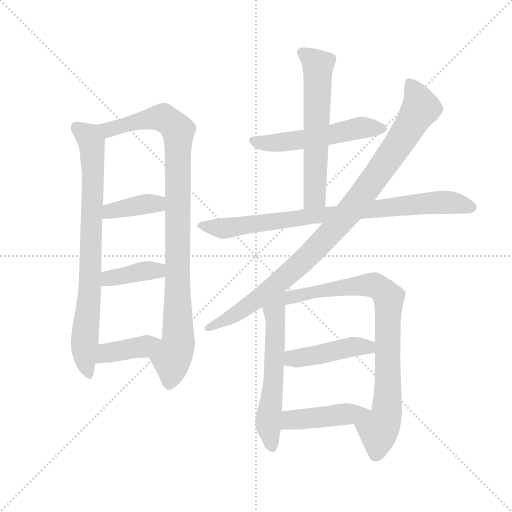
t = 0.00 s
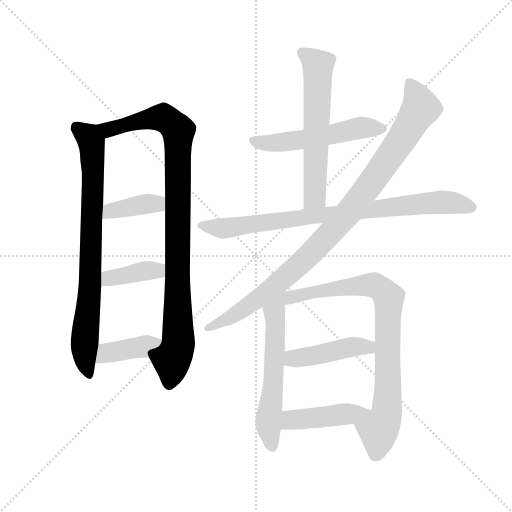
t = 2.00 s
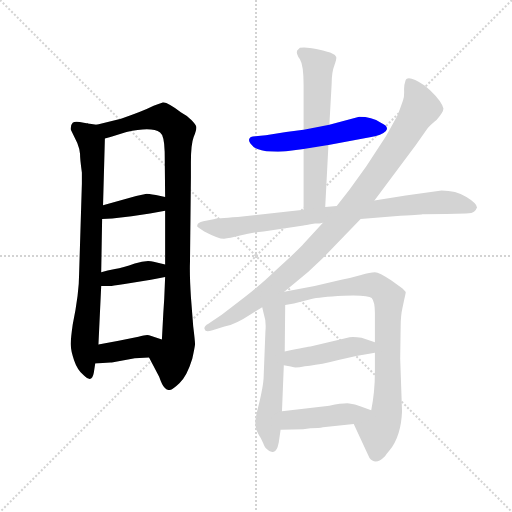
t = 4.00 s
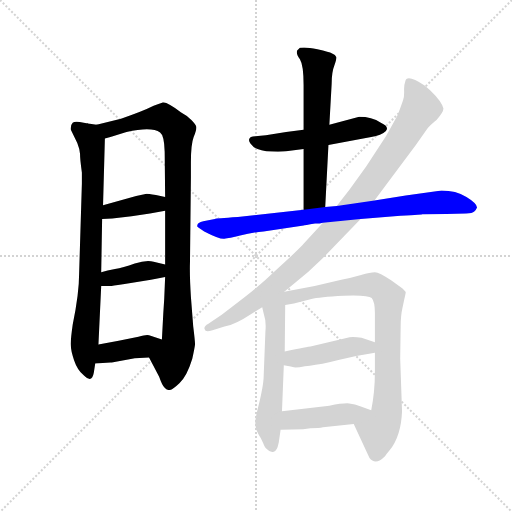
t = 6.00 s
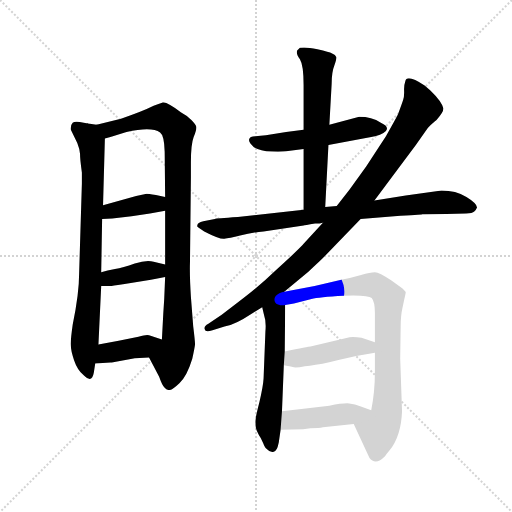
t = 8.00 s
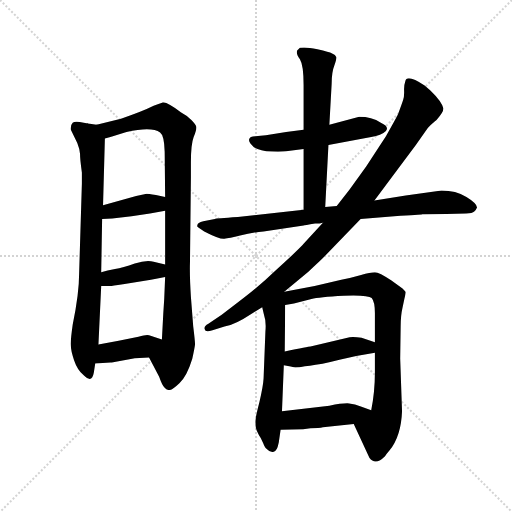
t = 10.00 s

The animated SVG that drew these frames (rendered in a browser with its animation timeline set to each time). Animation: 13 CSS @keyframes rules; one cycle of 10.00 s.

<svg version="1.1" viewBox="0 0 1024 1024" xmlns="http://www.w3.org/2000/svg">
  <g stroke="lightgray" stroke-dasharray="1,1" stroke-width="1" transform="scale(4, 4)">
    <line x1="0" y1="0" x2="256" y2="256"></line>
    <line x1="256" y1="0" x2="0" y2="256"></line>
    <line x1="128" y1="0" x2="128" y2="256"></line>
    <line x1="0" y1="128" x2="256" y2="128"></line>
  </g>
  <g transform="scale(0.92, -0.92) translate(60, -850)">
    <style type="text/css">
      
        @keyframes keyframes0 {
          from {
            stroke: blue;
            stroke-dashoffset: 808;
            stroke-width: 128;
          }
          72% {
            animation-timing-function: step-end;
            stroke: blue;
            stroke-dashoffset: 0;
            stroke-width: 128;
          }
          to {
            stroke: black;
            stroke-width: 1024;
          }
        }
        #make-me-a-hanzi-animation-0 {
          animation: keyframes0 0.9075520833333334s both;
          animation-delay: 0s;
          animation-timing-function: linear;
        }
      
        @keyframes keyframes1 {
          from {
            stroke: blue;
            stroke-dashoffset: 994;
            stroke-width: 128;
          }
          76% {
            animation-timing-function: step-end;
            stroke: blue;
            stroke-dashoffset: 0;
            stroke-width: 128;
          }
          to {
            stroke: black;
            stroke-width: 1024;
          }
        }
        #make-me-a-hanzi-animation-1 {
          animation: keyframes1 1.0589192708333333s both;
          animation-delay: 0.9075520833333334s;
          animation-timing-function: linear;
        }
      
        @keyframes keyframes2 {
          from {
            stroke: blue;
            stroke-dashoffset: 387;
            stroke-width: 128;
          }
          56% {
            animation-timing-function: step-end;
            stroke: blue;
            stroke-dashoffset: 0;
            stroke-width: 128;
          }
          to {
            stroke: black;
            stroke-width: 1024;
          }
        }
        #make-me-a-hanzi-animation-2 {
          animation: keyframes2 0.56494140625s both;
          animation-delay: 1.9664713541666665s;
          animation-timing-function: linear;
        }
      
        @keyframes keyframes3 {
          from {
            stroke: blue;
            stroke-dashoffset: 388;
            stroke-width: 128;
          }
          56% {
            animation-timing-function: step-end;
            stroke: blue;
            stroke-dashoffset: 0;
            stroke-width: 128;
          }
          to {
            stroke: black;
            stroke-width: 1024;
          }
        }
        #make-me-a-hanzi-animation-3 {
          animation: keyframes3 0.5657552083333334s both;
          animation-delay: 2.5314127604166665s;
          animation-timing-function: linear;
        }
      
        @keyframes keyframes4 {
          from {
            stroke: blue;
            stroke-dashoffset: 398;
            stroke-width: 128;
          }
          56% {
            animation-timing-function: step-end;
            stroke: blue;
            stroke-dashoffset: 0;
            stroke-width: 128;
          }
          to {
            stroke: black;
            stroke-width: 1024;
          }
        }
        #make-me-a-hanzi-animation-4 {
          animation: keyframes4 0.5738932291666666s both;
          animation-delay: 3.09716796875s;
          animation-timing-function: linear;
        }
      
        @keyframes keyframes5 {
          from {
            stroke: blue;
            stroke-dashoffset: 542;
            stroke-width: 128;
          }
          64% {
            animation-timing-function: step-end;
            stroke: blue;
            stroke-dashoffset: 0;
            stroke-width: 128;
          }
          to {
            stroke: black;
            stroke-width: 1024;
          }
        }
        #make-me-a-hanzi-animation-5 {
          animation: keyframes5 0.6910807291666666s both;
          animation-delay: 3.6710611979166665s;
          animation-timing-function: linear;
        }
      
        @keyframes keyframes6 {
          from {
            stroke: blue;
            stroke-dashoffset: 614;
            stroke-width: 128;
          }
          67% {
            animation-timing-function: step-end;
            stroke: blue;
            stroke-dashoffset: 0;
            stroke-width: 128;
          }
          to {
            stroke: black;
            stroke-width: 1024;
          }
        }
        #make-me-a-hanzi-animation-6 {
          animation: keyframes6 0.7496744791666666s both;
          animation-delay: 4.362141927083333s;
          animation-timing-function: linear;
        }
      
        @keyframes keyframes7 {
          from {
            stroke: blue;
            stroke-dashoffset: 851;
            stroke-width: 128;
          }
          73% {
            animation-timing-function: step-end;
            stroke: blue;
            stroke-dashoffset: 0;
            stroke-width: 128;
          }
          to {
            stroke: black;
            stroke-width: 1024;
          }
        }
        #make-me-a-hanzi-animation-7 {
          animation: keyframes7 0.9425455729166666s both;
          animation-delay: 5.11181640625s;
          animation-timing-function: linear;
        }
      
        @keyframes keyframes8 {
          from {
            stroke: blue;
            stroke-dashoffset: 989;
            stroke-width: 128;
          }
          76% {
            animation-timing-function: step-end;
            stroke: blue;
            stroke-dashoffset: 0;
            stroke-width: 128;
          }
          to {
            stroke: black;
            stroke-width: 1024;
          }
        }
        #make-me-a-hanzi-animation-8 {
          animation: keyframes8 1.0548502604166667s both;
          animation-delay: 6.054361979166667s;
          animation-timing-function: linear;
        }
      
        @keyframes keyframes9 {
          from {
            stroke: blue;
            stroke-dashoffset: 592;
            stroke-width: 128;
          }
          66% {
            animation-timing-function: step-end;
            stroke: blue;
            stroke-dashoffset: 0;
            stroke-width: 128;
          }
          to {
            stroke: black;
            stroke-width: 1024;
          }
        }
        #make-me-a-hanzi-animation-9 {
          animation: keyframes9 0.7317708333333334s both;
          animation-delay: 7.109212239583334s;
          animation-timing-function: linear;
        }
      
        @keyframes keyframes10 {
          from {
            stroke: blue;
            stroke-dashoffset: 837;
            stroke-width: 128;
          }
          73% {
            animation-timing-function: step-end;
            stroke: blue;
            stroke-dashoffset: 0;
            stroke-width: 128;
          }
          to {
            stroke: black;
            stroke-width: 1024;
          }
        }
        #make-me-a-hanzi-animation-10 {
          animation: keyframes10 0.93115234375s both;
          animation-delay: 7.840983072916667s;
          animation-timing-function: linear;
        }
      
        @keyframes keyframes11 {
          from {
            stroke: blue;
            stroke-dashoffset: 444;
            stroke-width: 128;
          }
          59% {
            animation-timing-function: step-end;
            stroke: blue;
            stroke-dashoffset: 0;
            stroke-width: 128;
          }
          to {
            stroke: black;
            stroke-width: 1024;
          }
        }
        #make-me-a-hanzi-animation-11 {
          animation: keyframes11 0.611328125s both;
          animation-delay: 8.772135416666668s;
          animation-timing-function: linear;
        }
      
        @keyframes keyframes12 {
          from {
            stroke: blue;
            stroke-dashoffset: 447;
            stroke-width: 128;
          }
          59% {
            animation-timing-function: step-end;
            stroke: blue;
            stroke-dashoffset: 0;
            stroke-width: 128;
          }
          to {
            stroke: black;
            stroke-width: 1024;
          }
        }
        #make-me-a-hanzi-animation-12 {
          animation: keyframes12 0.61376953125s both;
          animation-delay: 9.383463541666668s;
          animation-timing-function: linear;
        }
      
    </style>
    
      <path d="M 122 583 Q 103 588 98 583 Q 93 578 94 568 L 108 539 Q 113 527 114 515 Q 114 503 118 475 L 118 451 L 112 255 Q 112 212 98 144 Q 93 109 94 99 Q 94 88 101 67 Q 108 46 122 34 Q 140 16 144 40 L 147 60 L 154 101 L 160 228 L 160 258 L 162 374 L 164 404 L 168 549 C 169 577 169 577 150 579 L 135 581 L 133 581 L 131 582 L 128 582 L 122 583 Z" fill="lightgray"></path>
    
      <path d="M 264 73 L 286 31 Q 293 11 298 7 Q 302 2 308 2 Q 314 2 330 17 Q 346 31 358 70 Q 363 93 364 101 Q 364 109 360 141 L 355 205 Q 352 251 353 280 L 355 464 L 355 497 Q 355 536 361 552 Q 367 567 367 573 Q 367 578 356 589 Q 345 600 333 606 Q 303 629 294 627 Q 285 624 274 620 Q 248 607 203 592 L 150 579 C 121 572 139 541 168 549 L 180 552 L 215 563 Q 270 575 288 562 Q 297 556 298 520 L 299 422 L 299 392 L 299 275 L 299 248 L 297 200 L 295 169 L 292 112 C 290 82 250 100 264 73 Z" fill="lightgray"></path>
    
      <path d="M 162 374 L 184 375 L 226 380 L 266 386 L 299 392 C 329 397 328 416 299 422 L 279 426 Q 261 429 259 429 L 236 424 L 164 404 C 135 396 132 373 162 374 Z" fill="lightgray"></path>
    
      <path d="M 160 228 L 180 228 Q 183 228 221 234 L 268 242 Q 281 244 299 248 C 328 254 328 268 299 275 L 274 281 Q 259 286 233 277 Q 207 268 190 265 Q 173 262 160 258 C 131 250 130 228 160 228 Z" fill="lightgray"></path>
    
      <path d="M 147 60 L 180 62 L 183 62 L 233 71 L 264 73 C 294 75 321 103 292 112 L 264 121 Q 259 123 241 118 L 198 109 L 154 101 C 124 96 117 58 147 60 Z" fill="lightgray"></path>
    
      <path d="M 654 535 L 747 552 Q 769 555 779 565 L 781 569 Q 783 576 768 583 Q 748 596 721 596 L 656 579 L 600 568 L 562 563 L 518 556 L 495 554 Q 483 554 481.5 547 Q 480 540 492 530 Q 506 521 530 520.5 Q 554 520 562 521 L 600 526 L 654 535 Z" fill="lightgray"></path>
    
      <path d="M 647 400 L 654 535 L 656 579 L 661 668 Q 661 693 667 708 Q 672 722 671 726 Q 670 730 661 734 Q 657 737 630 743 Q 603 749 592 746 L 586 740 Q 583 733 592 721 Q 600 708 600 665 L 600 568 L 600 526 L 600 394 C 600 364 645 370 647 400 Z" fill="lightgray"></path>
    
      <path d="M 625 364 Q 636 364 642 366 L 724 374 L 797 380 Q 855 383 858 384 L 910 385 L 953 386 Q 967 386 971 390 Q 975 394 977 399 Q 977 408 954 422 Q 931 436 900 436 L 822 425 L 754 414 L 672 402 L 647 400 L 600 394 L 457 378 Q 409 375 407 374 L 382 369 Q 369 366 369 360 Q 367 358 372 355 L 384 347 Q 417 330 427.5 331 Q 438 332 462 338 Q 486 344 513 347 L 600 360 Q 601 360 625 364 Z" fill="lightgray"></path>
    
      <path d="M 642 366 L 601 321 Q 592 310 539 262 Q 508 232 468 201 L 422 166 L 393 146 Q 382 140 385 134 Q 386 127 402 132 L 428 140 Q 451 144 487 168 L 510 182 L 558 216 L 611 260 Q 635 282 642 289 L 724 374 L 754 414 L 844 535 L 870 572 Q 883 585 889 589 Q 904 606 904 614 Q 901 629 875 654 L 863 664 Q 824 690 821 673 Q 818 665 818.5 653 Q 819 641 816.5 633 Q 814 625 805 601 Q 799 589 779 554 L 736 488 L 700 438 L 672 402 L 642 366 Z" fill="lightgray"></path>
    
      <path d="M 510 182 L 514 165 Q 519 151 517 130 L 513 27 Q 512 10 504 -24 Q 495 -58 495 -68 Q 495 -78 498 -86 L 503 -96 Q 507 -101 512 -113 Q 516 -124 520 -126 Q 527 -134 535 -132 Q 542 -132 546 -112 L 550 -84 L 553 -44 L 557 56 L 559 86 L 560 187 C 560 228 491 262 510 182 Z" fill="lightgray"></path>
    
      <path d="M 709 -72 L 743 -145 Q 756 -163 777 -142 Q 780 -137 787 -129 Q 812 -98 814 -44 L 810 70 L 811 140 Q 811 164 815 181 L 819 200 Q 822 212 822 215 Q 821 217 815 223 L 791 240 Q 764 258 755 258 Q 745 258 725 252 Q 705 246 682 242 L 624 228 L 558 216 C 528 211 530 182 560 187 L 579 190 L 617 200 Q 633 204 687 207 Q 740 209 748 202 Q 755 194 755 169 L 755 106 L 755 83 L 755 40 Q 755 -2 747 -42 C 742 -72 696 -45 709 -72 Z" fill="lightgray"></path>
    
      <path d="M 557 56 L 572 53 Q 580 49 603 54 Q 622 55 658 63 L 678 68 Q 716 77 755 83 C 785 88 783 96 755 106 L 726 116 Q 710 118 700 117 L 615 97 Q 611 97 559 86 C 530 80 528 62 557 56 Z" fill="lightgray"></path>
    
      <path d="M 550 -84 L 599 -83 L 615 -81 Q 634 -81 642 -79 L 709 -72 C 739 -69 775 -53 747 -42 L 726 -34 Q 711 -28 699 -27 Q 686 -26 656 -32 L 553 -44 C 523 -47 520 -85 550 -84 Z" fill="lightgray"></path>
    
    
      <clipPath id="make-me-a-hanzi-clip-0">
        <path d="M 122 583 Q 103 588 98 583 Q 93 578 94 568 L 108 539 Q 113 527 114 515 Q 114 503 118 475 L 118 451 L 112 255 Q 112 212 98 144 Q 93 109 94 99 Q 94 88 101 67 Q 108 46 122 34 Q 140 16 144 40 L 147 60 L 154 101 L 160 228 L 160 258 L 162 374 L 164 404 L 168 549 C 169 577 169 577 150 579 L 135 581 L 133 581 L 131 582 L 128 582 L 122 583 Z"></path>
      </clipPath>
      <path clip-path="url(#make-me-a-hanzi-clip-0)" d="M 106 573 L 133 553 L 140 525 L 137 266 L 123 92 L 133 37" fill="none" id="make-me-a-hanzi-animation-0" stroke-dasharray="680 1360" stroke-linecap="round"></path>
    
      <clipPath id="make-me-a-hanzi-clip-1">
        <path d="M 264 73 L 286 31 Q 293 11 298 7 Q 302 2 308 2 Q 314 2 330 17 Q 346 31 358 70 Q 363 93 364 101 Q 364 109 360 141 L 355 205 Q 352 251 353 280 L 355 464 L 355 497 Q 355 536 361 552 Q 367 567 367 573 Q 367 578 356 589 Q 345 600 333 606 Q 303 629 294 627 Q 285 624 274 620 Q 248 607 203 592 L 150 579 C 121 572 139 541 168 549 L 180 552 L 215 563 Q 270 575 288 562 Q 297 556 298 520 L 299 422 L 299 392 L 299 275 L 299 248 L 297 200 L 295 169 L 292 112 C 290 82 250 100 264 73 Z"></path>
      </clipPath>
      <path clip-path="url(#make-me-a-hanzi-clip-1)" d="M 158 577 L 181 569 L 289 594 L 307 588 L 328 566 L 328 113 L 313 69 L 307 15" fill="none" id="make-me-a-hanzi-animation-1" stroke-dasharray="866 1732" stroke-linecap="round"></path>
    
      <clipPath id="make-me-a-hanzi-clip-2">
        <path d="M 162 374 L 184 375 L 226 380 L 266 386 L 299 392 C 329 397 328 416 299 422 L 279 426 Q 261 429 259 429 L 236 424 L 164 404 C 135 396 132 373 162 374 Z"></path>
      </clipPath>
      <path clip-path="url(#make-me-a-hanzi-clip-2)" d="M 167 381 L 189 393 L 279 407 L 292 415" fill="none" id="make-me-a-hanzi-animation-2" stroke-dasharray="259 518" stroke-linecap="round"></path>
    
      <clipPath id="make-me-a-hanzi-clip-3">
        <path d="M 160 228 L 180 228 Q 183 228 221 234 L 268 242 Q 281 244 299 248 C 328 254 328 268 299 275 L 274 281 Q 259 286 233 277 Q 207 268 190 265 Q 173 262 160 258 C 131 250 130 228 160 228 Z"></path>
      </clipPath>
      <path clip-path="url(#make-me-a-hanzi-clip-3)" d="M 165 236 L 181 246 L 282 262 L 291 268" fill="none" id="make-me-a-hanzi-animation-3" stroke-dasharray="260 520" stroke-linecap="round"></path>
    
      <clipPath id="make-me-a-hanzi-clip-4">
        <path d="M 147 60 L 180 62 L 183 62 L 233 71 L 264 73 C 294 75 321 103 292 112 L 264 121 Q 259 123 241 118 L 198 109 L 154 101 C 124 96 117 58 147 60 Z"></path>
      </clipPath>
      <path clip-path="url(#make-me-a-hanzi-clip-4)" d="M 152 66 L 173 83 L 251 96 L 284 111" fill="none" id="make-me-a-hanzi-animation-4" stroke-dasharray="270 540" stroke-linecap="round"></path>
    
      <clipPath id="make-me-a-hanzi-clip-5">
        <path d="M 654 535 L 747 552 Q 769 555 779 565 L 781 569 Q 783 576 768 583 Q 748 596 721 596 L 656 579 L 600 568 L 562 563 L 518 556 L 495 554 Q 483 554 481.5 547 Q 480 540 492 530 Q 506 521 530 520.5 Q 554 520 562 521 L 600 526 L 654 535 Z"></path>
      </clipPath>
      <path clip-path="url(#make-me-a-hanzi-clip-5)" d="M 491 545 L 524 538 L 549 540 L 726 573 L 773 570" fill="none" id="make-me-a-hanzi-animation-5" stroke-dasharray="414 828" stroke-linecap="round"></path>
    
      <clipPath id="make-me-a-hanzi-clip-6">
        <path d="M 647 400 L 654 535 L 656 579 L 661 668 Q 661 693 667 708 Q 672 722 671 726 Q 670 730 661 734 Q 657 737 630 743 Q 603 749 592 746 L 586 740 Q 583 733 592 721 Q 600 708 600 665 L 600 568 L 600 526 L 600 394 C 600 364 645 370 647 400 Z"></path>
      </clipPath>
      <path clip-path="url(#make-me-a-hanzi-clip-6)" d="M 596 736 L 631 708 L 624 421 L 607 401" fill="none" id="make-me-a-hanzi-animation-6" stroke-dasharray="486 972" stroke-linecap="round"></path>
    
      <clipPath id="make-me-a-hanzi-clip-7">
        <path d="M 625 364 Q 636 364 642 366 L 724 374 L 797 380 Q 855 383 858 384 L 910 385 L 953 386 Q 967 386 971 390 Q 975 394 977 399 Q 977 408 954 422 Q 931 436 900 436 L 822 425 L 754 414 L 672 402 L 647 400 L 600 394 L 457 378 Q 409 375 407 374 L 382 369 Q 369 366 369 360 Q 367 358 372 355 L 384 347 Q 417 330 427.5 331 Q 438 332 462 338 Q 486 344 513 347 L 600 360 Q 601 360 625 364 Z"></path>
      </clipPath>
      <path clip-path="url(#make-me-a-hanzi-clip-7)" d="M 377 362 L 437 354 L 625 382 L 896 411 L 967 399" fill="none" id="make-me-a-hanzi-animation-7" stroke-dasharray="723 1446" stroke-linecap="round"></path>
    
      <clipPath id="make-me-a-hanzi-clip-8">
        <path d="M 642 366 L 601 321 Q 592 310 539 262 Q 508 232 468 201 L 422 166 L 393 146 Q 382 140 385 134 Q 386 127 402 132 L 428 140 Q 451 144 487 168 L 510 182 L 558 216 L 611 260 Q 635 282 642 289 L 724 374 L 754 414 L 844 535 L 870 572 Q 883 585 889 589 Q 904 606 904 614 Q 901 629 875 654 L 863 664 Q 824 690 821 673 Q 818 665 818.5 653 Q 819 641 816.5 633 Q 814 625 805 601 Q 799 589 779 554 L 736 488 L 700 438 L 672 402 L 642 366 Z"></path>
      </clipPath>
      <path clip-path="url(#make-me-a-hanzi-clip-8)" d="M 832 669 L 855 615 L 780 498 L 705 396 L 602 284 L 559 247 L 471 179 L 392 138" fill="none" id="make-me-a-hanzi-animation-8" stroke-dasharray="861 1722" stroke-linecap="round"></path>
    
      <clipPath id="make-me-a-hanzi-clip-9">
        <path d="M 510 182 L 514 165 Q 519 151 517 130 L 513 27 Q 512 10 504 -24 Q 495 -58 495 -68 Q 495 -78 498 -86 L 503 -96 Q 507 -101 512 -113 Q 516 -124 520 -126 Q 527 -134 535 -132 Q 542 -132 546 -112 L 550 -84 L 553 -44 L 557 56 L 559 86 L 560 187 C 560 228 491 262 510 182 Z"></path>
      </clipPath>
      <path clip-path="url(#make-me-a-hanzi-clip-9)" d="M 554 208 L 536 172 L 534 20 L 523 -66 L 532 -122" fill="none" id="make-me-a-hanzi-animation-9" stroke-dasharray="464 928" stroke-linecap="round"></path>
    
      <clipPath id="make-me-a-hanzi-clip-10">
        <path d="M 709 -72 L 743 -145 Q 756 -163 777 -142 Q 780 -137 787 -129 Q 812 -98 814 -44 L 810 70 L 811 140 Q 811 164 815 181 L 819 200 Q 822 212 822 215 Q 821 217 815 223 L 791 240 Q 764 258 755 258 Q 745 258 725 252 Q 705 246 682 242 L 624 228 L 558 216 C 528 211 530 182 560 187 L 579 190 L 617 200 Q 633 204 687 207 Q 740 209 748 202 Q 755 194 755 169 L 755 106 L 755 83 L 755 40 Q 755 -2 747 -42 C 742 -72 696 -45 709 -72 Z"></path>
      </clipPath>
      <path clip-path="url(#make-me-a-hanzi-clip-10)" d="M 564 195 L 574 204 L 634 218 L 740 231 L 768 222 L 785 202 L 781 -41 L 776 -64 L 763 -85 L 757 -137" fill="none" id="make-me-a-hanzi-animation-10" stroke-dasharray="709 1418" stroke-linecap="round"></path>
    
      <clipPath id="make-me-a-hanzi-clip-11">
        <path d="M 557 56 L 572 53 Q 580 49 603 54 Q 622 55 658 63 L 678 68 Q 716 77 755 83 C 785 88 783 96 755 106 L 726 116 Q 710 118 700 117 L 615 97 Q 611 97 559 86 C 530 80 528 62 557 56 Z"></path>
      </clipPath>
      <path clip-path="url(#make-me-a-hanzi-clip-11)" d="M 566 63 L 578 72 L 706 96 L 740 96 L 746 89" fill="none" id="make-me-a-hanzi-animation-11" stroke-dasharray="316 632" stroke-linecap="round"></path>
    
      <clipPath id="make-me-a-hanzi-clip-12">
        <path d="M 550 -84 L 599 -83 L 615 -81 Q 634 -81 642 -79 L 709 -72 C 739 -69 775 -53 747 -42 L 726 -34 Q 711 -28 699 -27 Q 686 -26 656 -32 L 553 -44 C 523 -47 520 -85 550 -84 Z"></path>
      </clipPath>
      <path clip-path="url(#make-me-a-hanzi-clip-12)" d="M 556 -78 L 577 -62 L 740 -43" fill="none" id="make-me-a-hanzi-animation-12" stroke-dasharray="319 638" stroke-linecap="round"></path>
    
  </g>
</svg>
